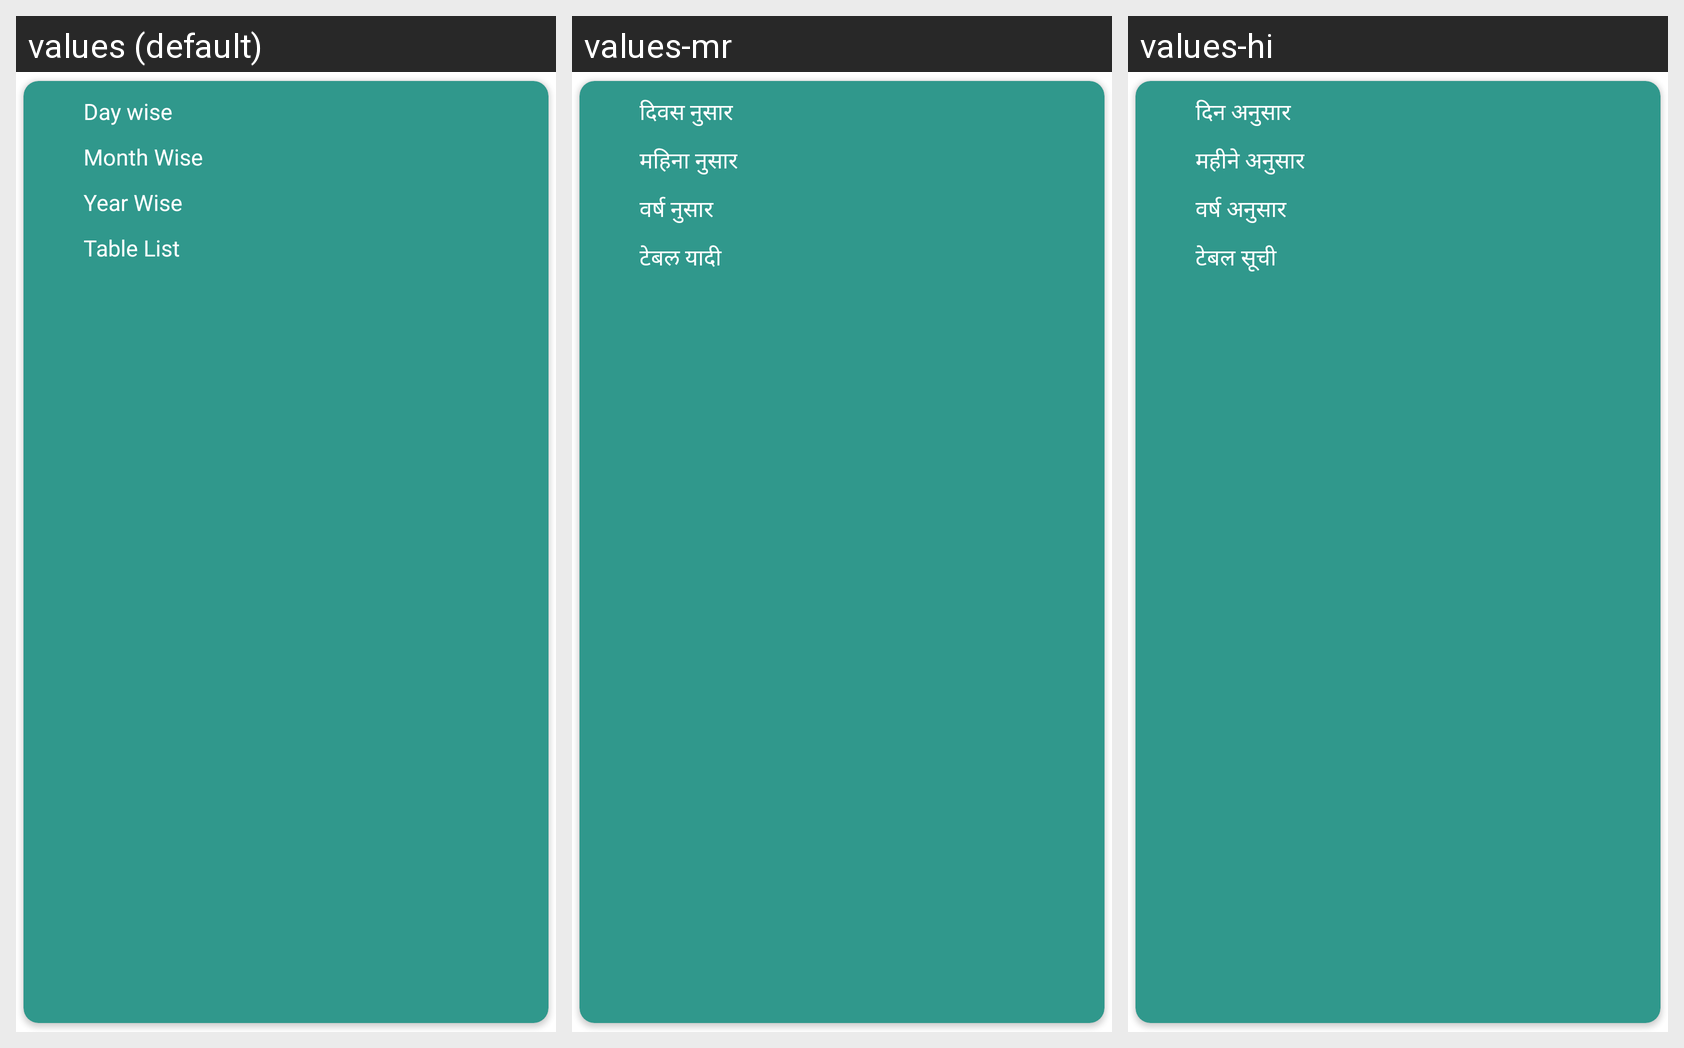

This grid shows one Android layout under several languages. Give, for every string resource on the screen, its name, the default text and each shown locale's text.
Android screen res/layout/table_sale_wise_dialog.xml rendered under 3 locales, left to right: values (default), values-mr, values-hi. Device: Nexus 5 (rendered at 1080×1920; each locale shown at half size, 540×960, under a caption strip naming it); theme AppTheme.
Strings drawn on this screen, with the default value and each locale's value (text and hints the layout hard-codes, and strings that could not be matched under every locale, appear in the picture but are not listed):

ui_day_wise
  values: Day wise
  values-mr: दिवस नुसार
  values-hi: दिन अनुसार

ui_month_wise
  values: Month Wise
  values-mr: महिना नुसार
  values-hi: महीने अनुसार

ui_year_wise
  values: Year Wise
  values-mr: वर्ष नुसार
  values-hi: वर्ष अनुसार

ui_table_list
  values: Table List
  values-mr: टेबल यादी
  values-hi: टेबल सूची
